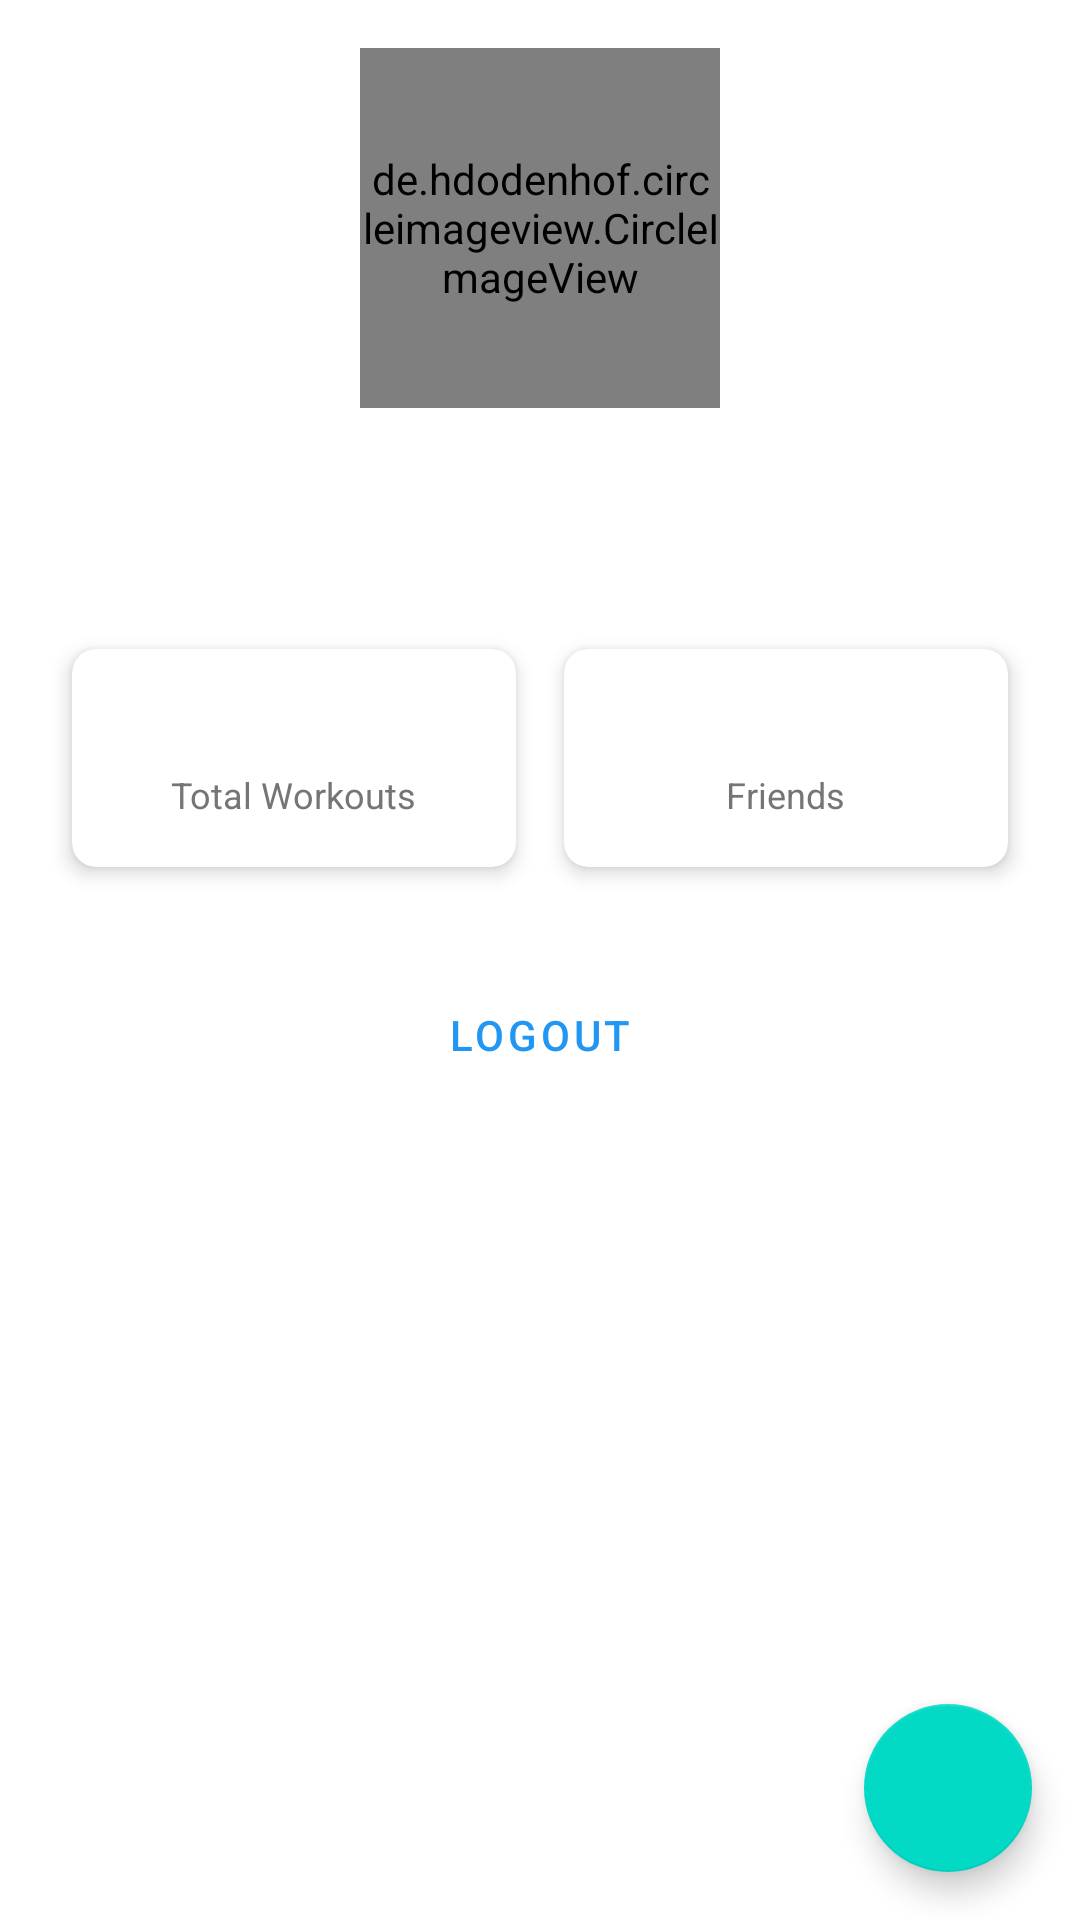

The Android layout XML behind this screen, and the referenced resources:
<!-- AndroidManifest.xml: application theme Theme.FitShare -->
<!-- res/layout/fragment_profile.xml -->
<?xml version="1.0" encoding="utf-8"?>
<RelativeLayout xmlns:android="http://schemas.android.com/apk/res/android"
    xmlns:app="http://schemas.android.com/apk/res-auto"
    android:layout_width="match_parent"
    android:layout_height="match_parent">

    <LinearLayout
        android:layout_width="match_parent"
        android:layout_height="wrap_content"
        android:orientation="vertical"
        android:padding="16dp"
        android:gravity="center">

        <de.hdodenhof.circleimageview.CircleImageView
            android:id="@+id/profileImage"
            android:layout_width="120dp"
            android:layout_height="120dp"
            android:src="@drawable/default_profile"
            app:civ_border_width="2dp"
            app:civ_border_color="@color/colorPrimary"
            android:layout_marginBottom="16dp"/>

        <TextView
            android:id="@+id/nameText"
            android:layout_width="wrap_content"
            android:layout_height="wrap_content"
            android:textSize="24sp"
            android:textStyle="bold"
            android:layout_marginBottom="24dp"/>

        
        <LinearLayout
            android:layout_width="match_parent"
            android:layout_height="wrap_content"
            android:orientation="horizontal"
            android:layout_marginBottom="24dp">

            
            <androidx.cardview.widget.CardView
                android:layout_width="0dp"
                android:layout_height="wrap_content"
                android:layout_weight="1"
                android:layout_margin="8dp"
                app:cardCornerRadius="8dp"
                app:cardElevation="4dp">

                <LinearLayout
                    android:layout_width="match_parent"
                    android:layout_height="wrap_content"
                    android:orientation="vertical"
                    android:gravity="center"
                    android:padding="16dp">

                    <TextView
                        android:id="@+id/workoutCountText"
                        android:layout_width="wrap_content"
                        android:layout_height="wrap_content"
                        android:textSize="18sp"
                        android:textStyle="bold"/>

                    <TextView
                        android:layout_width="wrap_content"
                        android:layout_height="wrap_content"
                        android:text="Total Workouts"
                        android:textSize="12sp"
                        android:textColor="@color/grey"/>
                </LinearLayout>
            </androidx.cardview.widget.CardView>

            
            <androidx.cardview.widget.CardView
                android:layout_width="0dp"
                android:layout_height="wrap_content"
                android:layout_weight="1"
                android:layout_margin="8dp"
                app:cardCornerRadius="8dp"
                app:cardElevation="4dp">

                <LinearLayout
                    android:layout_width="match_parent"
                    android:layout_height="wrap_content"
                    android:orientation="vertical"
                    android:gravity="center"
                    android:padding="16dp">

                    <TextView
                        android:id="@+id/friendsCountText"
                        android:layout_width="wrap_content"
                        android:layout_height="wrap_content"
                        android:textSize="18sp"
                        android:textStyle="bold"/>

                    <TextView
                        android:layout_width="wrap_content"
                        android:layout_height="wrap_content"
                        android:text="Friends"
                        android:textSize="12sp"
                        android:textColor="@color/grey"/>
                </LinearLayout>
            </androidx.cardview.widget.CardView>
        </LinearLayout>

        <Button
            android:id="@+id/logoutButton"
            android:layout_width="wrap_content"
            android:layout_height="wrap_content"
            android:text="Logout"
            style="@style/Widget.MaterialComponents.Button.TextButton"/>

    </LinearLayout>

    <com.google.android.material.floatingactionbutton.FloatingActionButton
        android:id="@+id/addWorkoutFab"
        android:layout_width="wrap_content"
        android:layout_height="wrap_content"
        android:layout_alignParentEnd="true"
        android:layout_alignParentBottom="true"
        android:layout_margin="16dp"
        android:src="@drawable/ic_add"/>

</RelativeLayout>
<!-- resources referenced by this layout -->
<resources>
  <color name="colorPrimary">#2196F3</color>
  <color name="grey">#757575</color>
  <style name="Theme.FitShare" parent="Theme.MaterialComponents.Light.NoActionBar">
          <item name="colorPrimary">@color/colorPrimary</item>
          <item name="colorPrimaryDark">@color/colorPrimaryDark</item>
          <item name="colorAccent">@color/colorAccent</item>
      </style>
  <color name="colorPrimaryDark">#1976D2</color>
  <color name="colorAccent">#FF4081</color>
</resources>
